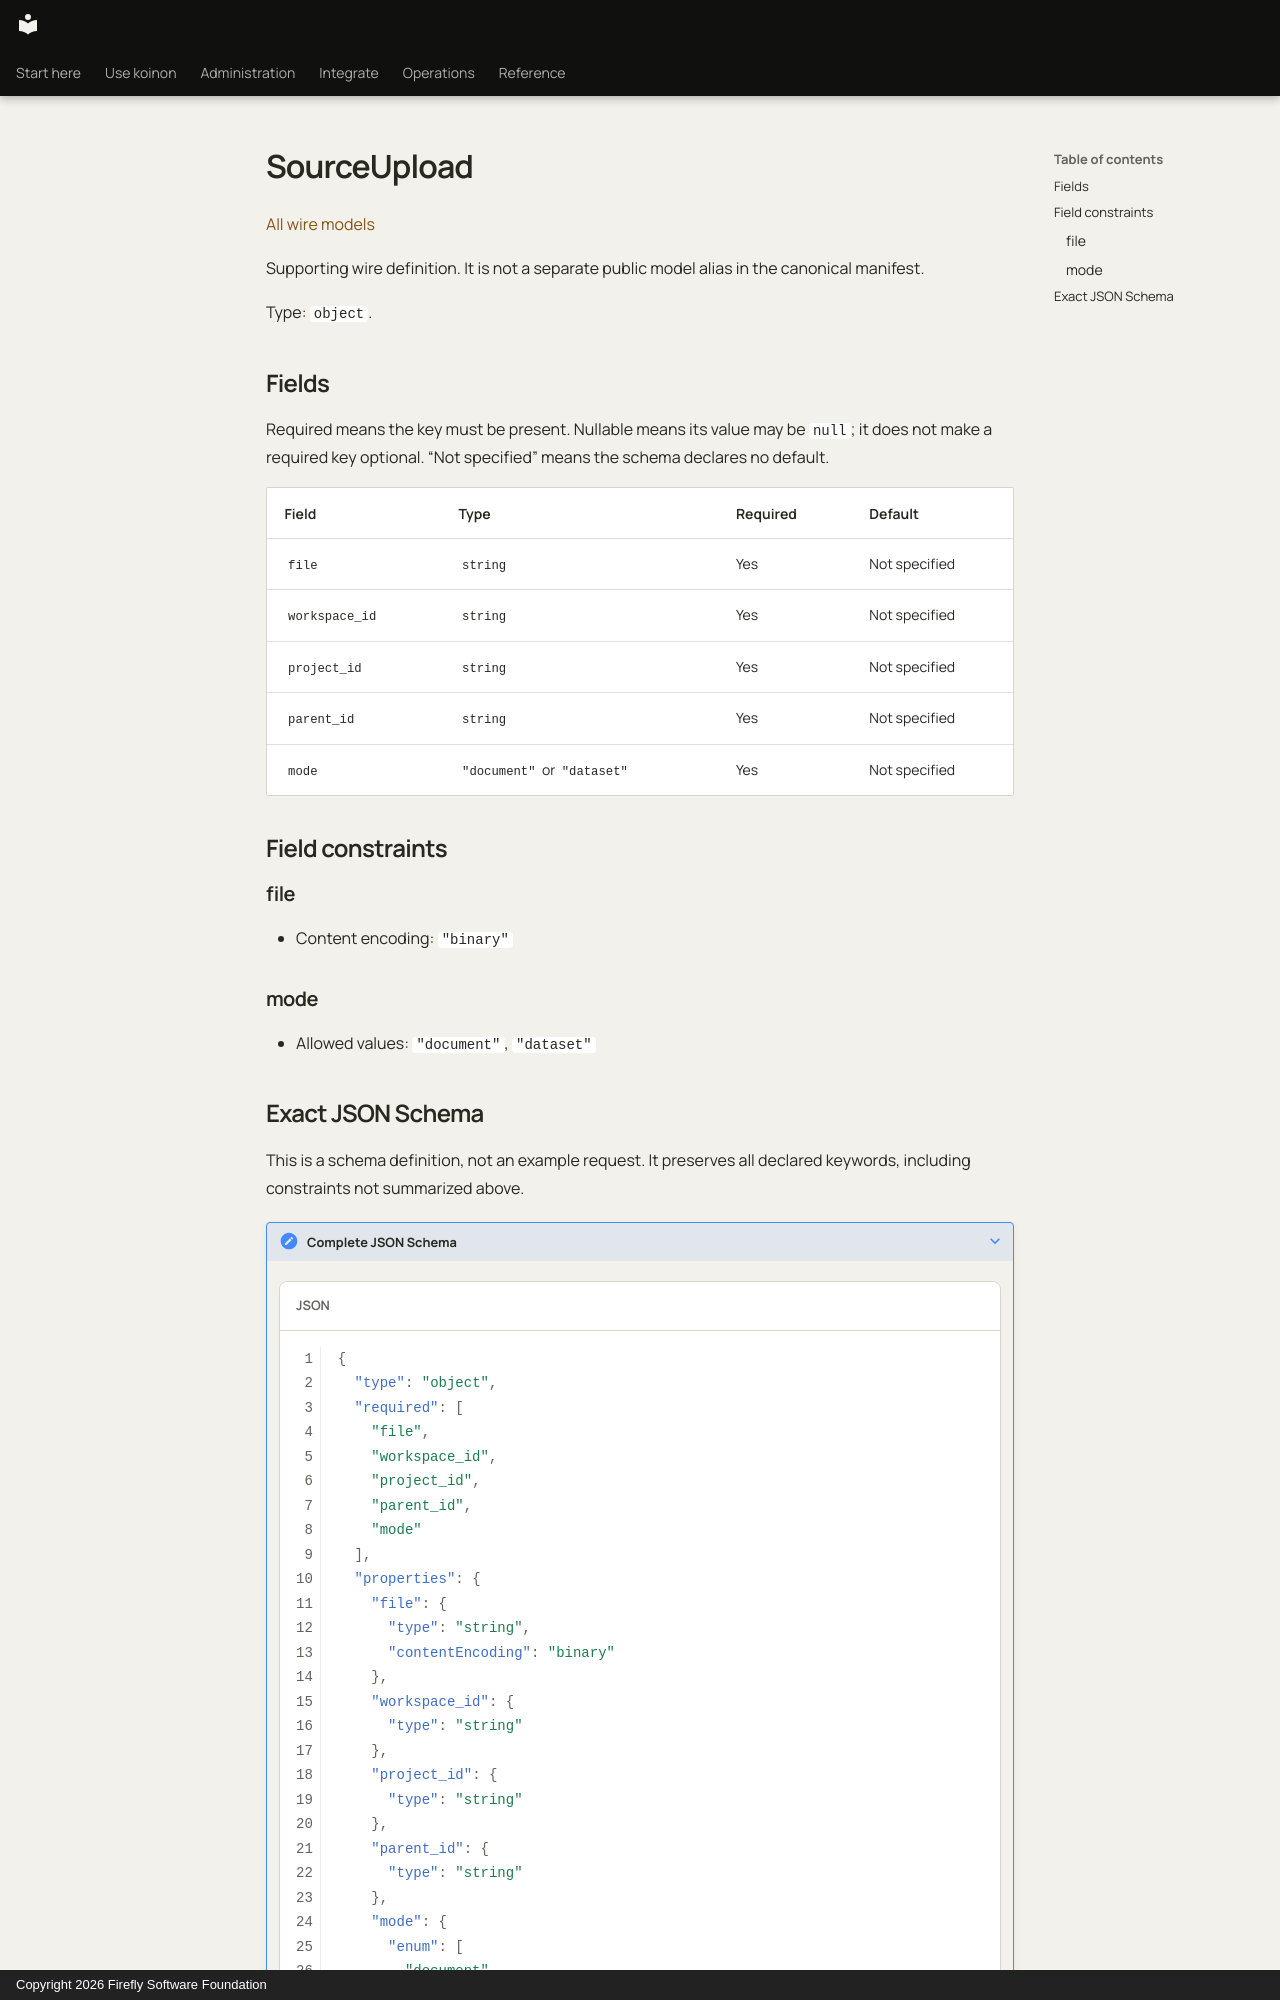

repository: fireflyframework/firefly-koinon · page: reference/models/sourceupload/index.html · generator: mkdocs · copyright: Copyright 2026 Firefly Software Foundation

<!-- Copyright 2026 Firefly Software Foundation -->
<!-- SPDX-License-Identifier: Apache-2.0 -->

# SourceUpload

[All wire models](index.md)

Supporting wire definition. It is not a separate public model alias in the canonical manifest.

Type: `object`.

## Fields

Required means the key must be present. Nullable means its value may be `null`; it does not make a required key optional. “Not specified” means the schema declares no default.

| Field | Type | Required | Default |
| --- | --- | --- | --- |
| `file` | `string` | Yes | Not specified |
| `workspace_id` | `string` | Yes | Not specified |
| `project_id` | `string` | Yes | Not specified |
| `parent_id` | `string` | Yes | Not specified |
| `mode` | `"document"` or `"dataset"` | Yes | Not specified |

## Field constraints

### file

- Content encoding: `"binary"`

### mode

- Allowed values: `"document"`, `"dataset"`
